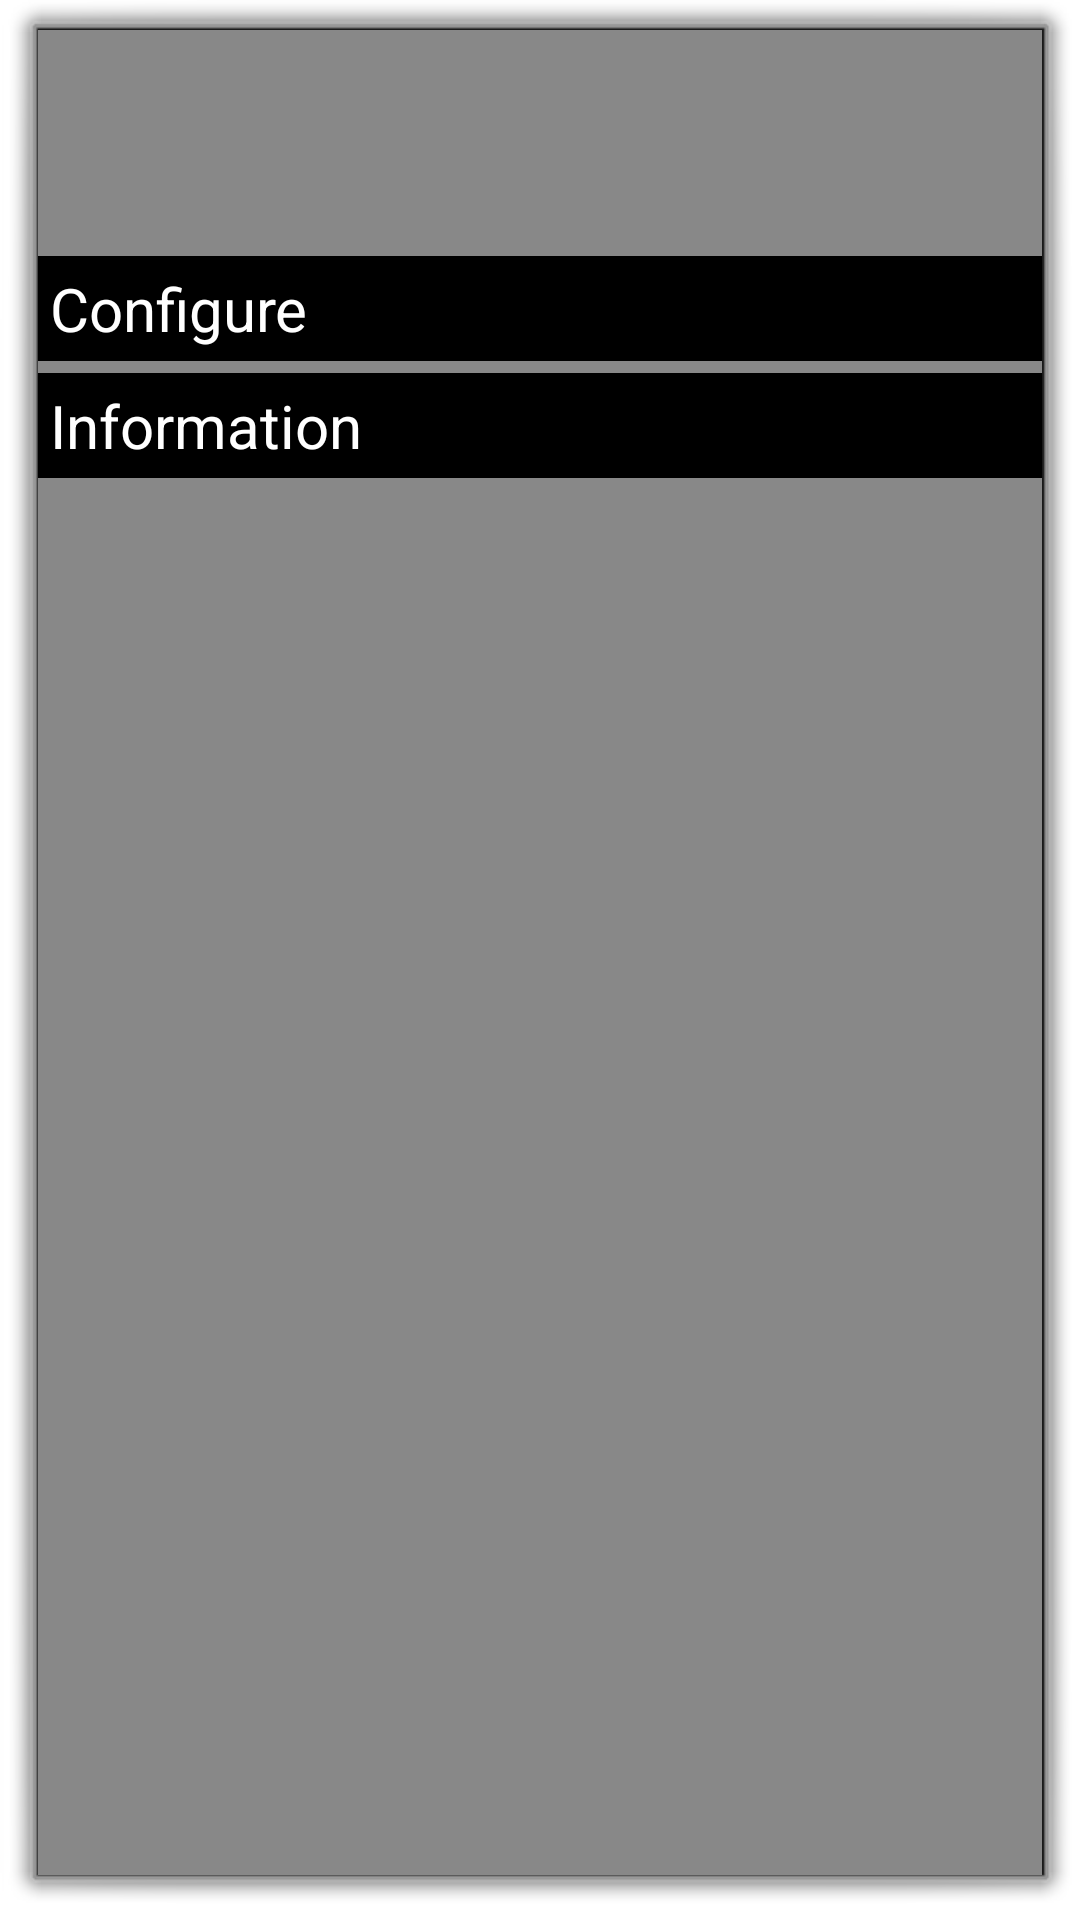

Here is an Android app screen rendered from its layout file. Give the layout XML and the strings, colors and styles it references.
<!-- AndroidManifest.xml: application theme AppTheme -->
<!-- res/layout/list.xml -->
<?xml version="1.0" encoding="utf-8"?>
<LinearLayout xmlns:android="http://schemas.android.com/apk/res/android"
    android:layout_width="fill_parent"
    android:layout_height="fill_parent"
    android:orientation="vertical"
    android:background="@color/paneBkgr"
     >
    
    <TextView
        android:id="@+id/status"
    	android:layout_width="fill_parent"
    	android:layout_height="wrap_content"
	    android:padding="@dimen/listPadding"
    	android:textSize="@dimen/listStatTxtSize"
    	android:textColor="@color/cmd_txt"
    	android:focusable="true"
	/>
    
    <TextView
        android:id="@+id/toggleMode"
    	android:layout_width="fill_parent"
    	android:layout_height="wrap_content"
    	android:layout_marginTop="4dp"
	    android:padding="@dimen/listPadding"
    	android:textSize="@dimen/listActnTxtSize"
    	android:textColor="@color/cmd_txt"
    	android:focusable="true"
	/>
    
    <TextView
        android:id="@+id/actConfig"
    	android:layout_width="fill_parent"
    	android:layout_height="wrap_content"
    	android:layout_marginTop="4dp"
	    android:padding="@dimen/listPadding"
    	android:text="@string/actConfig"
    	android:textSize="@dimen/listActnTxtSize"
    	android:textColor="@color/cmd_txt"
    	android:background="@color/itemConfigBkgr"
    	android:focusable="true"
	/>
    
    <TextView
        android:id="@+id/actInfo"
    	android:layout_width="fill_parent"
    	android:layout_height="wrap_content"
    	android:layout_marginTop="4dp"
	    android:padding="@dimen/listPadding"
    	android:text="@string/actInfo"
    	android:textSize="@dimen/listActnTxtSize"
    	android:textColor="@color/cmd_txt"
    	android:background="@color/itemConfigBkgr"
    	android:focusable="true"
	/>
    
</LinearLayout>
<!-- resources referenced by this layout -->
<resources>
  <color name="itemConfigBkgr">#000</color>
  <color name="paneBkgr">#888</color>
  <dimen name="listActnTxtSize">20dp</dimen>
  <dimen name="listPadding">4dp</dimen>
  <dimen name="listStatTxtSize">18dp</dimen>
  <string name="actConfig">Configure</string>
  <string name="actInfo">Information</string>
  <style name="AppTheme" parent="android:Theme.Dialog">
    	  	<item name="android:windowIsTranslucent">true</item>
      	
      	<item name="android:windowContentOverlay">@null</item>
      	<item name="android:windowNoTitle">true</item>
      </style>
</resources>
